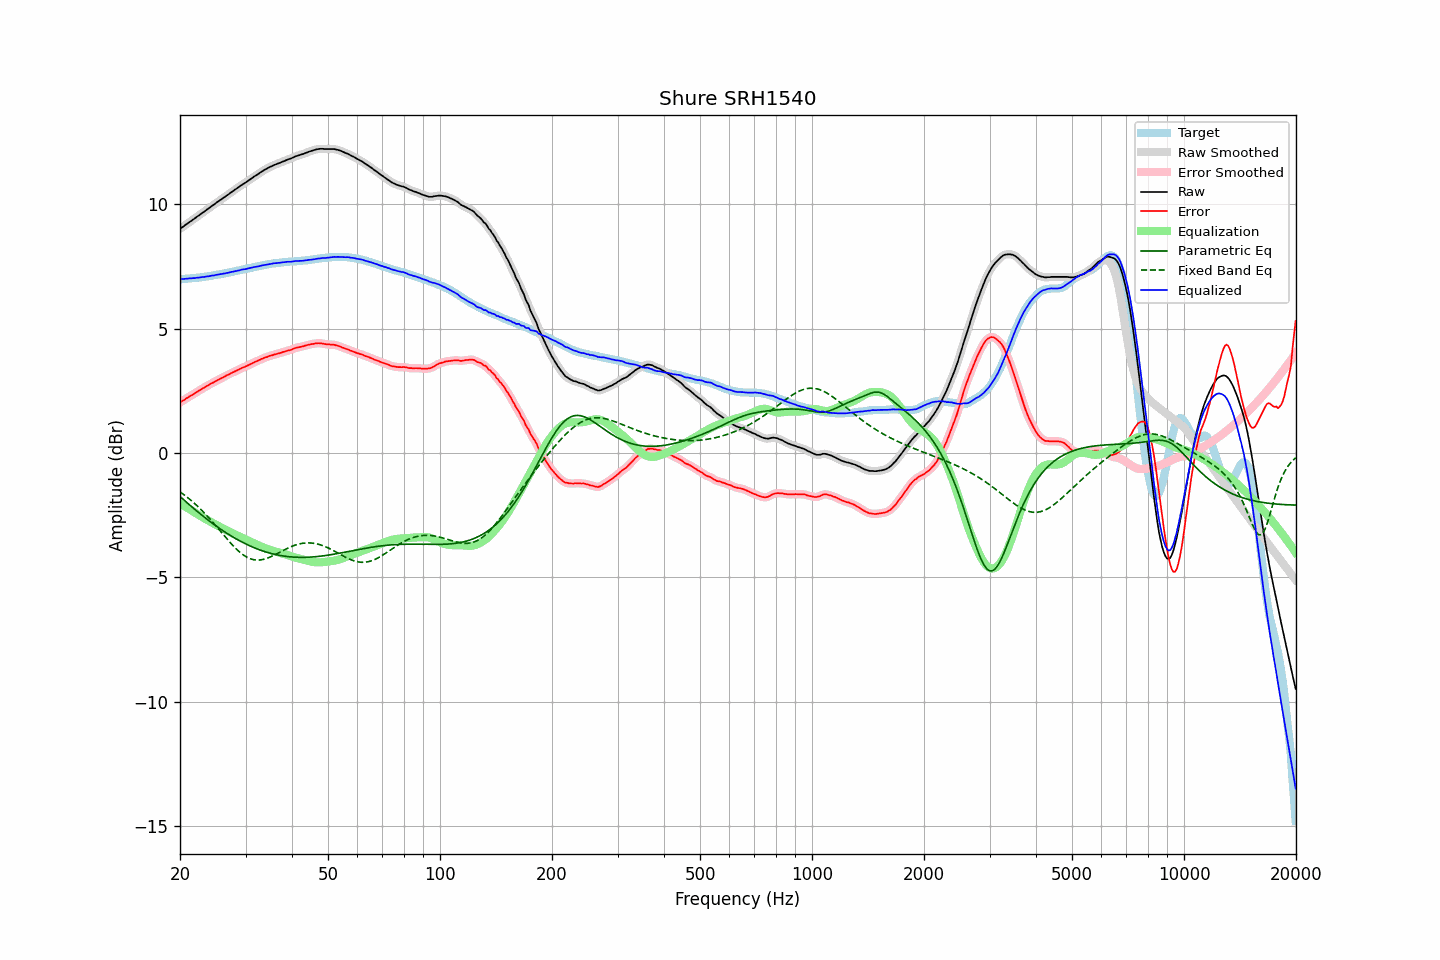

The table this chart was drawn from, first rows:
frequency, raw, error, smoothed, error_smoothed, equalization, parametric_eq, fixed_band_eq, equalized_raw, equalized_smoothed, target
20.00, 9.00, 2.02, 9.01, 2.03, -2.03, -1.75, -1.57, 6.98, 6.98, 6.98
20.20, 9.05, 2.07, 9.05, 2.07, -2.07, -1.81, -1.61, 6.99, 6.98, 6.98
20.40, 9.10, 2.11, 9.10, 2.11, -2.11, -1.87, -1.66, 6.99, 6.99, 6.99
20.61, 9.14, 2.14, 9.14, 2.15, -2.15, -1.93, -1.71, 7.00, 7.00, 7.00
20.81, 9.20, 2.20, 9.19, 2.19, -2.19, -1.98, -1.76, 7.01, 7.00, 7.00
21.02, 9.23, 2.23, 9.24, 2.23, -2.23, -2.04, -1.81, 7.01, 7.01, 7.01
21.23, 9.28, 2.28, 9.28, 2.27, -2.27, -2.10, -1.86, 7.02, 7.01, 7.01
21.44, 9.33, 2.31, 9.33, 2.31, -2.31, -2.15, -1.92, 7.02, 7.02, 7.02
21.66, 9.37, 2.35, 9.37, 2.35, -2.35, -2.21, -1.97, 7.02, 7.02, 7.03
21.87, 9.42, 2.39, 9.42, 2.39, -2.39, -2.26, -2.03, 7.03, 7.03, 7.03
22.09, 9.47, 2.43, 9.46, 2.43, -2.43, -2.31, -2.09, 7.04, 7.04, 7.04
22.31, 9.52, 2.47, 9.51, 2.47, -2.47, -2.37, -2.15, 7.05, 7.04, 7.05
22.54, 9.55, 2.51, 9.56, 2.51, -2.51, -2.42, -2.21, 7.05, 7.05, 7.05
22.76, 9.61, 2.55, 9.60, 2.55, -2.55, -2.47, -2.27, 7.06, 7.06, 7.06
22.99, 9.65, 2.59, 9.65, 2.59, -2.59, -2.53, -2.34, 7.07, 7.06, 7.07
23.22, 9.69, 2.62, 9.70, 2.62, -2.62, -2.58, -2.41, 7.07, 7.08, 7.08
23.45, 9.74, 2.66, 9.74, 2.66, -2.66, -2.63, -2.47, 7.08, 7.08, 7.08
23.69, 9.79, 2.70, 9.79, 2.70, -2.70, -2.68, -2.54, 7.10, 7.09, 7.09
23.92, 9.84, 2.73, 9.84, 2.74, -2.73, -2.73, -2.61, 7.10, 7.11, 7.10
24.16, 9.89, 2.77, 9.88, 2.77, -2.77, -2.78, -2.69, 7.11, 7.11, 7.11
24.40, 9.94, 2.81, 9.93, 2.80, -2.81, -2.82, -2.76, 7.13, 7.12, 7.12
24.65, 9.97, 2.83, 9.98, 2.84, -2.84, -2.87, -2.83, 7.13, 7.14, 7.14
24.89, 10.03, 2.87, 10.03, 2.87, -2.88, -2.92, -2.91, 7.15, 7.15, 7.15
25.14, 10.08, 2.91, 10.07, 2.91, -2.91, -2.96, -2.98, 7.16, 7.16, 7.16
25.39, 10.12, 2.95, 10.12, 2.95, -2.94, -3.01, -3.06, 7.17, 7.17, 7.17
25.65, 10.16, 2.99, 10.16, 2.98, -2.98, -3.05, -3.14, 7.19, 7.18, 7.18
25.91, 10.20, 3.01, 10.21, 3.01, -3.01, -3.10, -3.21, 7.19, 7.19, 7.20
26.16, 10.26, 3.05, 10.25, 3.05, -3.05, -3.14, -3.29, 7.21, 7.21, 7.21
26.43, 10.29, 3.08, 10.30, 3.08, -3.08, -3.18, -3.37, 7.21, 7.22, 7.22
26.69, 10.34, 3.12, 10.34, 3.11, -3.11, -3.23, -3.44, 7.23, 7.23, 7.23
26.96, 10.38, 3.14, 10.39, 3.14, -3.14, -3.27, -3.52, 7.24, 7.24, 7.25
27.23, 10.43, 3.18, 10.43, 3.18, -3.18, -3.31, -3.59, 7.26, 7.26, 7.25
27.50, 10.48, 3.21, 10.48, 3.21, -3.21, -3.35, -3.66, 7.27, 7.27, 7.27
27.77, 10.53, 3.24, 10.53, 3.24, -3.24, -3.38, -3.73, 7.28, 7.29, 7.28
28.05, 10.57, 3.27, 10.57, 3.27, -3.27, -3.42, -3.80, 7.30, 7.30, 7.30
28.33, 10.62, 3.30, 10.62, 3.30, -3.30, -3.46, -3.86, 7.31, 7.31, 7.31
28.62, 10.66, 3.33, 10.66, 3.33, -3.33, -3.50, -3.92, 7.33, 7.33, 7.33
28.90, 10.70, 3.37, 10.71, 3.37, -3.36, -3.53, -3.98, 7.34, 7.34, 7.34
29.19, 10.75, 3.40, 10.75, 3.40, -3.39, -3.57, -4.04, 7.36, 7.36, 7.36
29.48, 10.79, 3.43, 10.79, 3.42, -3.42, -3.60, -4.08, 7.37, 7.37, 7.37
29.78, 10.83, 3.45, 10.84, 3.45, -3.45, -3.63, -4.13, 7.38, 7.38, 7.39
30.08, 10.87, 3.48, 10.88, 3.48, -3.48, -3.66, -4.17, 7.39, 7.39, 7.39
30.38, 10.92, 3.51, 10.92, 3.51, -3.51, -3.70, -4.21, 7.41, 7.41, 7.41
30.68, 10.96, 3.54, 10.97, 3.54, -3.54, -3.72, -4.24, 7.42, 7.42, 7.42
30.99, 11.01, 3.57, 11.01, 3.57, -3.57, -3.75, -4.26, 7.44, 7.44, 7.44
31.30, 11.05, 3.60, 11.06, 3.61, -3.60, -3.78, -4.28, 7.45, 7.45, 7.45
31.61, 11.10, 3.64, 11.10, 3.64, -3.63, -3.81, -4.30, 7.47, 7.47, 7.47
31.93, 11.14, 3.67, 11.14, 3.66, -3.66, -3.84, -4.30, 7.48, 7.48, 7.48
32.24, 11.19, 3.69, 11.19, 3.69, -3.70, -3.86, -4.31, 7.49, 7.49, 7.50
32.57, 11.22, 3.72, 11.23, 3.72, -3.72, -3.89, -4.31, 7.50, 7.50, 7.50
32.89, 11.27, 3.75, 11.27, 3.75, -3.75, -3.91, -4.30, 7.52, 7.52, 7.52
33.22, 11.31, 3.78, 11.32, 3.78, -3.78, -3.93, -4.29, 7.53, 7.53, 7.53
33.55, 11.36, 3.81, 11.36, 3.81, -3.81, -3.95, -4.28, 7.55, 7.55, 7.55
33.89, 11.39, 3.84, 11.39, 3.83, -3.83, -3.98, -4.26, 7.56, 7.56, 7.56
34.23, 11.42, 3.85, 11.43, 3.86, -3.86, -4.00, -4.24, 7.57, 7.57, 7.57
34.57, 11.46, 3.88, 11.46, 3.88, -3.88, -4.01, -4.22, 7.59, 7.58, 7.58
34.92, 11.49, 3.90, 11.49, 3.90, -3.90, -4.03, -4.19, 7.59, 7.59, 7.59
35.27, 11.52, 3.92, 11.53, 3.92, -3.92, -4.05, -4.16, 7.60, 7.61, 7.61
35.62, 11.55, 3.94, 11.55, 3.94, -3.94, -4.07, -4.13, 7.62, 7.62, 7.62
35.97, 11.58, 3.96, 11.58, 3.96, -3.96, -4.08, -4.10, 7.63, 7.62, 7.62
... 635 more rows
